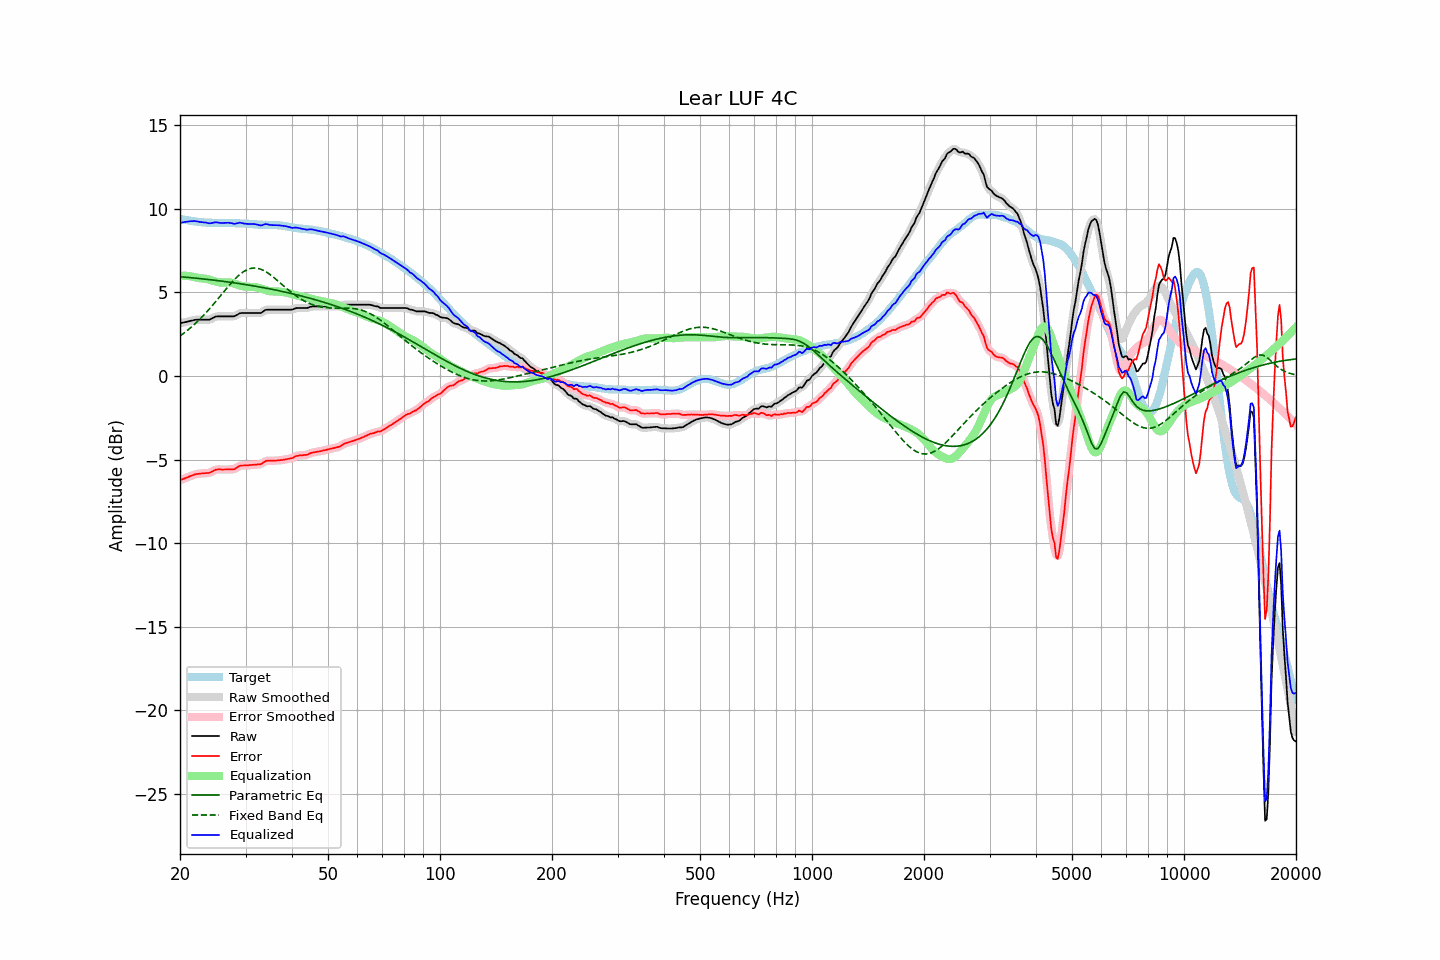

The file beside this chart, header and first rows:
frequency, raw, error, smoothed, error_smoothed, equalization, parametric_eq, fixed_band_eq, equalized_raw, equalized_smoothed, target
20.00, 3.16, -6.24, 3.16, -6.24, 6.01, 5.94, 2.39, 9.16, 9.17, 9.40
20.20, 3.18, -6.20, 3.18, -6.20, 6.01, 5.93, 2.46, 9.18, 9.18, 9.38
20.40, 3.20, -6.16, 3.19, -6.17, 6.00, 5.92, 2.53, 9.20, 9.20, 9.36
20.61, 3.22, -6.13, 3.22, -6.13, 6.00, 5.92, 2.61, 9.22, 9.21, 9.35
20.81, 3.24, -6.09, 3.24, -6.09, 5.99, 5.91, 2.68, 9.23, 9.23, 9.33
21.02, 3.26, -6.06, 3.26, -6.05, 5.98, 5.90, 2.76, 9.24, 9.24, 9.32
21.23, 3.29, -6.01, 3.28, -6.02, 5.97, 5.89, 2.84, 9.26, 9.25, 9.29
21.44, 3.31, -5.98, 3.31, -5.98, 5.96, 5.88, 2.92, 9.26, 9.27, 9.28
21.66, 3.33, -5.95, 3.33, -5.94, 5.94, 5.87, 3.00, 9.26, 9.27, 9.27
21.87, 3.36, -5.90, 3.35, -5.90, 5.92, 5.86, 3.09, 9.27, 9.27, 9.25
22.09, 3.37, -5.87, 3.36, -5.88, 5.89, 5.85, 3.18, 9.26, 9.26, 9.24
22.31, 3.37, -5.86, 3.37, -5.86, 5.87, 5.84, 3.27, 9.24, 9.24, 9.23
22.54, 3.37, -5.85, 3.37, -5.85, 5.86, 5.83, 3.37, 9.22, 9.22, 9.22
22.76, 3.37, -5.84, 3.37, -5.84, 5.84, 5.82, 3.46, 9.21, 9.21, 9.21
22.99, 3.37, -5.83, 3.37, -5.83, 5.84, 5.81, 3.56, 9.20, 9.20, 9.20
23.22, 3.37, -5.82, 3.37, -5.82, 5.83, 5.80, 3.66, 9.19, 9.19, 9.18
23.45, 3.37, -5.82, 3.36, -5.82, 5.82, 5.79, 3.77, 9.18, 9.18, 9.18
23.69, 3.37, -5.81, 3.36, -5.81, 5.80, 5.78, 3.87, 9.16, 9.16, 9.17
23.92, 3.37, -5.80, 3.37, -5.80, 5.77, 5.77, 3.98, 9.14, 9.15, 9.17
24.16, 3.40, -5.77, 3.40, -5.77, 5.74, 5.76, 4.09, 9.14, 9.14, 9.17
24.40, 3.45, -5.72, 3.45, -5.72, 5.71, 5.75, 4.20, 9.16, 9.16, 9.17
24.65, 3.50, -5.67, 3.50, -5.67, 5.68, 5.73, 4.31, 9.18, 9.18, 9.17
24.89, 3.55, -5.62, 3.54, -5.63, 5.65, 5.72, 4.43, 9.20, 9.19, 9.16
25.14, 3.57, -5.60, 3.56, -5.60, 5.63, 5.71, 4.54, 9.19, 9.19, 9.16
25.39, 3.57, -5.60, 3.57, -5.59, 5.61, 5.70, 4.66, 9.17, 9.18, 9.16
25.65, 3.57, -5.59, 3.57, -5.59, 5.59, 5.69, 4.78, 9.16, 9.16, 9.16
25.91, 3.57, -5.60, 3.57, -5.60, 5.59, 5.67, 4.89, 9.15, 9.15, 9.17
26.16, 3.57, -5.60, 3.57, -5.60, 5.59, 5.66, 5.01, 9.16, 9.16, 9.17
26.43, 3.57, -5.60, 3.57, -5.60, 5.60, 5.65, 5.13, 9.16, 9.16, 9.16
26.69, 3.57, -5.60, 3.57, -5.60, 5.60, 5.64, 5.24, 9.17, 9.17, 9.16
26.96, 3.57, -5.59, 3.57, -5.59, 5.60, 5.62, 5.36, 9.17, 9.17, 9.16
27.23, 3.57, -5.59, 3.57, -5.59, 5.60, 5.61, 5.47, 9.16, 9.16, 9.16
27.50, 3.57, -5.59, 3.56, -5.59, 5.58, 5.60, 5.58, 9.14, 9.14, 9.15
27.77, 3.57, -5.59, 3.57, -5.58, 5.55, 5.58, 5.68, 9.12, 9.12, 9.15
28.05, 3.58, -5.57, 3.59, -5.56, 5.53, 5.57, 5.79, 9.10, 9.11, 9.15
28.33, 3.64, -5.50, 3.63, -5.51, 5.49, 5.56, 5.88, 9.13, 9.13, 9.14
28.62, 3.69, -5.45, 3.69, -5.45, 5.46, 5.54, 5.97, 9.15, 9.15, 9.13
28.90, 3.75, -5.39, 3.74, -5.39, 5.43, 5.53, 6.06, 9.17, 9.16, 9.13
29.19, 3.77, -5.36, 3.76, -5.37, 5.40, 5.51, 6.14, 9.16, 9.16, 9.13
29.48, 3.77, -5.36, 3.77, -5.35, 5.37, 5.50, 6.21, 9.14, 9.14, 9.13
29.78, 3.77, -5.36, 3.77, -5.36, 5.35, 5.48, 6.27, 9.12, 9.12, 9.12
30.08, 3.77, -5.35, 3.77, -5.35, 5.34, 5.47, 6.32, 9.11, 9.11, 9.12
30.38, 3.77, -5.35, 3.77, -5.35, 5.33, 5.45, 6.37, 9.10, 9.10, 9.12
30.68, 3.77, -5.34, 3.77, -5.34, 5.33, 5.44, 6.41, 9.10, 9.10, 9.10
30.99, 3.77, -5.33, 3.77, -5.33, 5.33, 5.42, 6.44, 9.10, 9.10, 9.10
31.30, 3.77, -5.32, 3.77, -5.32, 5.33, 5.40, 6.45, 9.10, 9.10, 9.09
31.61, 3.77, -5.32, 3.77, -5.32, 5.33, 5.39, 6.46, 9.09, 9.09, 9.08
31.93, 3.77, -5.31, 3.77, -5.31, 5.31, 5.37, 6.46, 9.08, 9.08, 9.08
32.24, 3.77, -5.30, 3.76, -5.30, 5.30, 5.35, 6.45, 9.06, 9.06, 9.06
32.57, 3.77, -5.29, 3.76, -5.30, 5.27, 5.34, 6.42, 9.04, 9.03, 9.06
32.89, 3.77, -5.29, 3.78, -5.28, 5.24, 5.32, 6.40, 9.01, 9.02, 9.05
33.22, 3.81, -5.24, 3.82, -5.23, 5.21, 5.30, 6.36, 9.02, 9.03, 9.05
33.55, 3.88, -5.17, 3.88, -5.17, 5.18, 5.28, 6.31, 9.05, 9.05, 9.04
33.89, 3.95, -5.10, 3.93, -5.12, 5.15, 5.26, 6.26, 9.09, 9.08, 9.05
34.23, 3.97, -5.08, 3.96, -5.08, 5.12, 5.25, 6.20, 9.08, 9.08, 9.04
34.57, 3.97, -5.07, 3.97, -5.07, 5.09, 5.23, 6.14, 9.06, 9.06, 9.04
34.92, 3.97, -5.08, 3.97, -5.07, 5.07, 5.21, 6.07, 9.04, 9.04, 9.04
35.27, 3.97, -5.07, 3.97, -5.07, 5.06, 5.19, 6.00, 9.03, 9.03, 9.04
35.62, 3.97, -5.07, 3.97, -5.07, 5.06, 5.17, 5.92, 9.03, 9.03, 9.04
35.97, 3.97, -5.07, 3.97, -5.07, 5.06, 5.15, 5.84, 9.03, 9.03, 9.03
... 635 more rows
